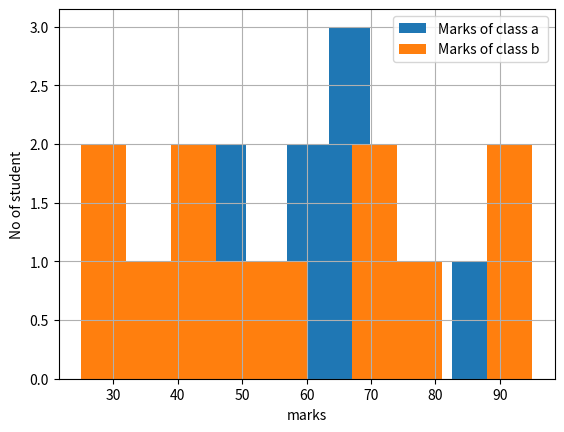

This figure's Python source:
import matplotlib.pyplot as plt 
import numpy as np 
data=[25,34,45,50,76,89,54,57,40,60,65,68,69]
marks2=[45,76,89,95,56,68,70,50,40,33,30,25]

# y=list(range(1,50,2))
marks=np.array(data)
plt.hist(marks,bins=10,label='Marks of class a',density=False)
plt.hist(marks2,bins=10,label='Marks of class b ',density=False)
plt.xlabel('marks')
plt.ylabel('No of student')
plt.legend()
plt.grid(True)
plt.show()
